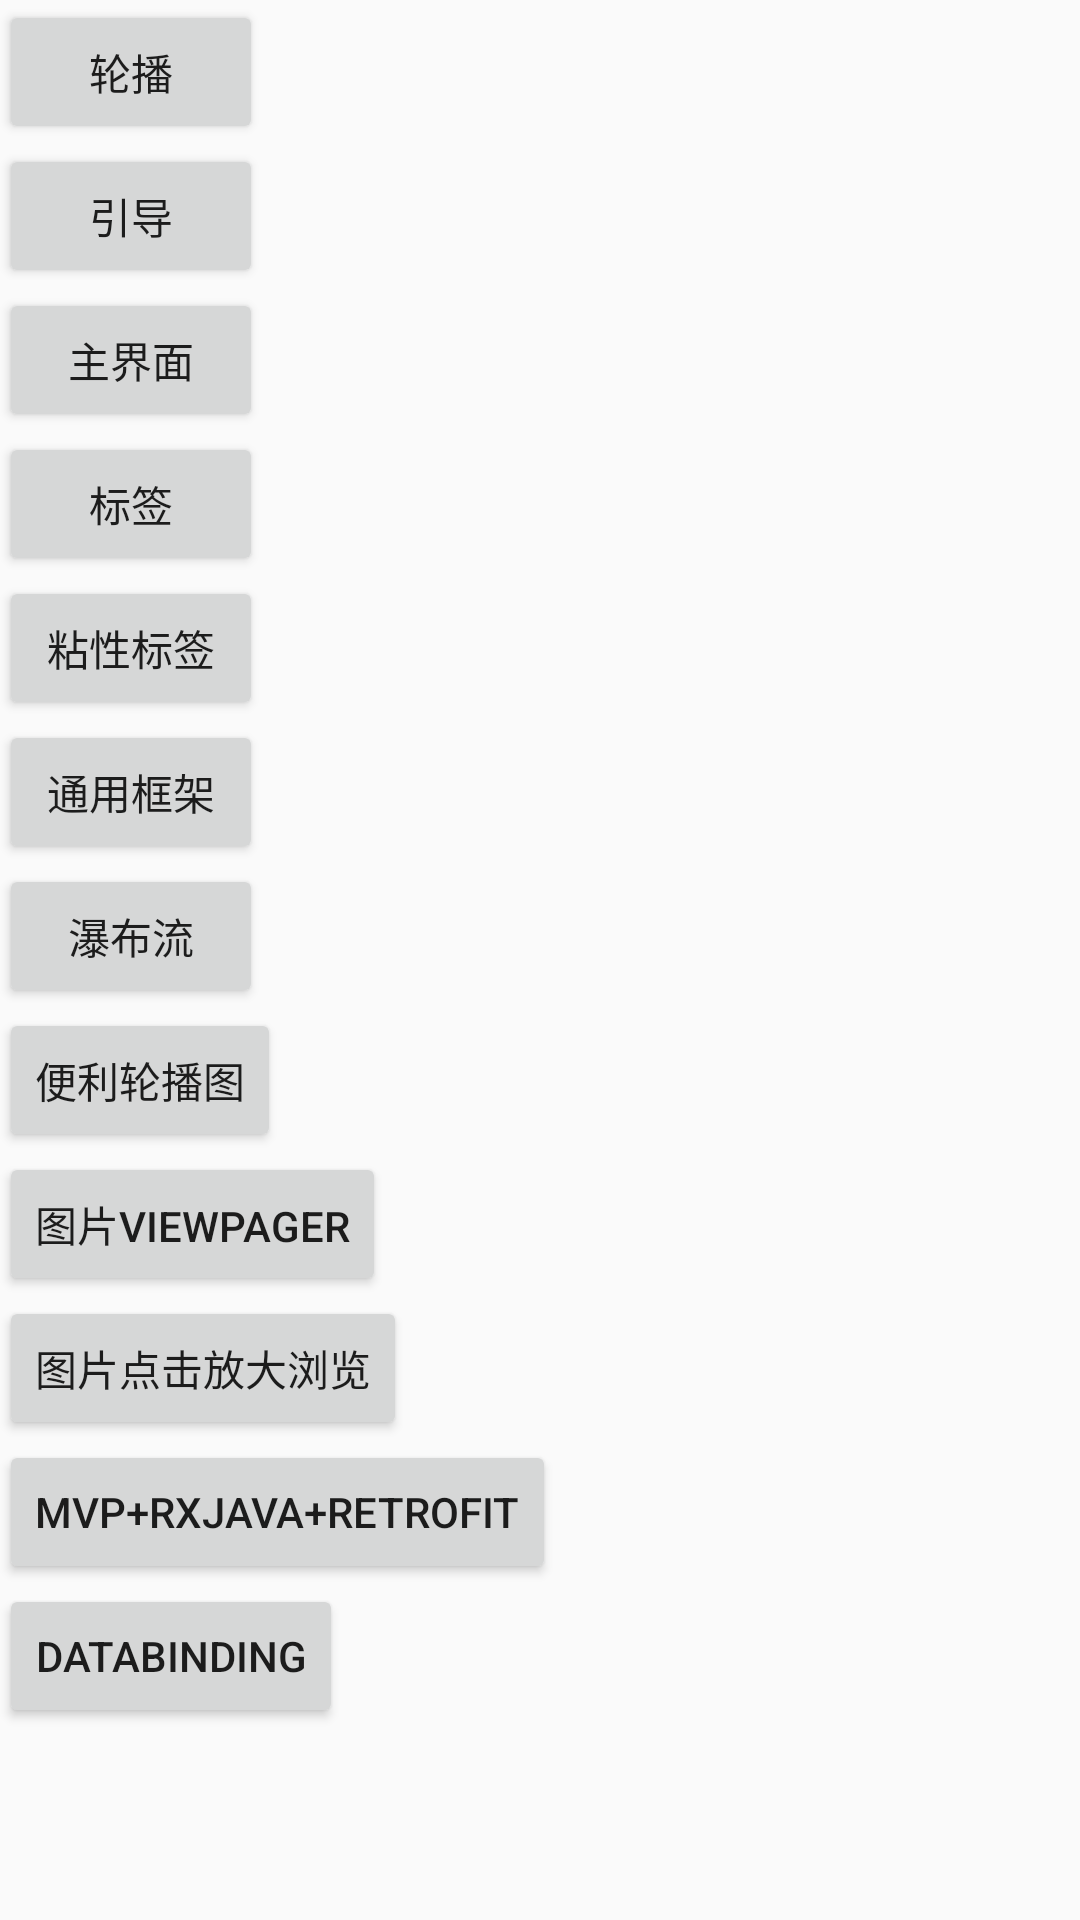

Produce the Android XML layout that renders to this screen, including the resource entries it uses.
<!-- AndroidManifest.xml: application theme AppTheme -->
<!-- res/layout/activity_main.xml -->
<?xml version="1.0" encoding="utf-8"?>
<LinearLayout
    xmlns:android="http://schemas.android.com/apk/res/android"
    xmlns:tools="http://schemas.android.com/tools"
    android:id="@+id/activity_main"
    android:layout_width="match_parent"
    android:layout_height="match_parent"
    android:paddingBottom="@dimen/activity_vertical_margin"
    android:paddingLeft="@dimen/activity_horizontal_margin"
    android:paddingRight="@dimen/activity_horizontal_margin"
    android:paddingTop="@dimen/activity_vertical_margin"
    android:orientation="vertical"
    android:gravity="center_horizontal"
    tools:context="com.studio.cai.mysuperdemo.MainActivity">

    <ScrollView
        android:layout_width="match_parent"
        android:layout_height="match_parent">

        <LinearLayout
            android:orientation="vertical"
            android:layout_width="match_parent"
            android:layout_height="match_parent">
            <Button
                android:id="@+id/button_banner"
                android:layout_width="wrap_content"
                android:layout_height="wrap_content"
                android:onClick="onClickBanner"
                android:text="轮播"/>

            <Button
                android:id="@+id/button_guide"
                android:layout_width="wrap_content"
                android:layout_height="wrap_content"
                android:onClick="onClickGuide"
                android:text="引导"/>

            <Button
                android:id="@+id/button_main"
                android:layout_width="wrap_content"
                android:layout_height="wrap_content"
                android:text="主界面"/>

            <Button
                android:id="@+id/button_tab"
                android:layout_width="wrap_content"
                android:layout_height="wrap_content"
                android:text="标签"/>
            <Button
                android:id="@+id/button_sticktab"
                android:layout_width="wrap_content"
                android:layout_height="wrap_content"
                android:text="粘性标签"/>

            <Button
                android:id="@+id/button_application"
                android:layout_width="wrap_content"
                android:layout_height="wrap_content"
                android:text="通用框架"/>
            <Button
                android:id="@+id/button_waterfall"
                android:layout_width="wrap_content"
                android:layout_height="wrap_content"
                android:text="瀑布流"/>

            <Button
                android:id="@+id/button_bannersimple"
                android:layout_width="wrap_content"
                android:layout_height="wrap_content"
                android:text="便利轮播图"/>
            <Button
                android:id="@+id/button_viewpagerphoto"
                android:layout_width="wrap_content"
                android:layout_height="wrap_content"
                android:text="图片viewpager"/>
            <Button
                android:id="@+id/button_photobrowse"
                android:layout_width="wrap_content"
                android:layout_height="wrap_content"
                android:text="图片点击放大浏览"/>
            <Button
                android:id="@+id/button_retrofit"
                android:layout_width="wrap_content"
                android:layout_height="wrap_content"
                android:text="mvp+rxjava+retrofit"/>
            <Button
                android:id="@+id/button_databinding"
                android:layout_width="wrap_content"
                android:layout_height="wrap_content"
                android:text="databinding"/>
        </LinearLayout>
    </ScrollView>


</LinearLayout>
<!-- resources referenced by this layout -->
<resources>
  <style name="AppTheme" parent="Theme.AppCompat.Light.NoActionBar">
          
          <item name="windowActionBar">false</item>
          <item name="windowNoTitle">true</item>
          
          <item name="colorPrimary">@color/colorPrimary</item>
          <item name="colorPrimaryDark">@color/colorPrimaryDark</item>
          <item name="colorAccent">@color/colorAccent</item>
      </style>
  <color name="colorPrimary">#3F51B5</color>
  <color name="colorPrimaryDark">#303F9F</color>
  <color name="colorAccent">#FF4081</color>
</resources>
